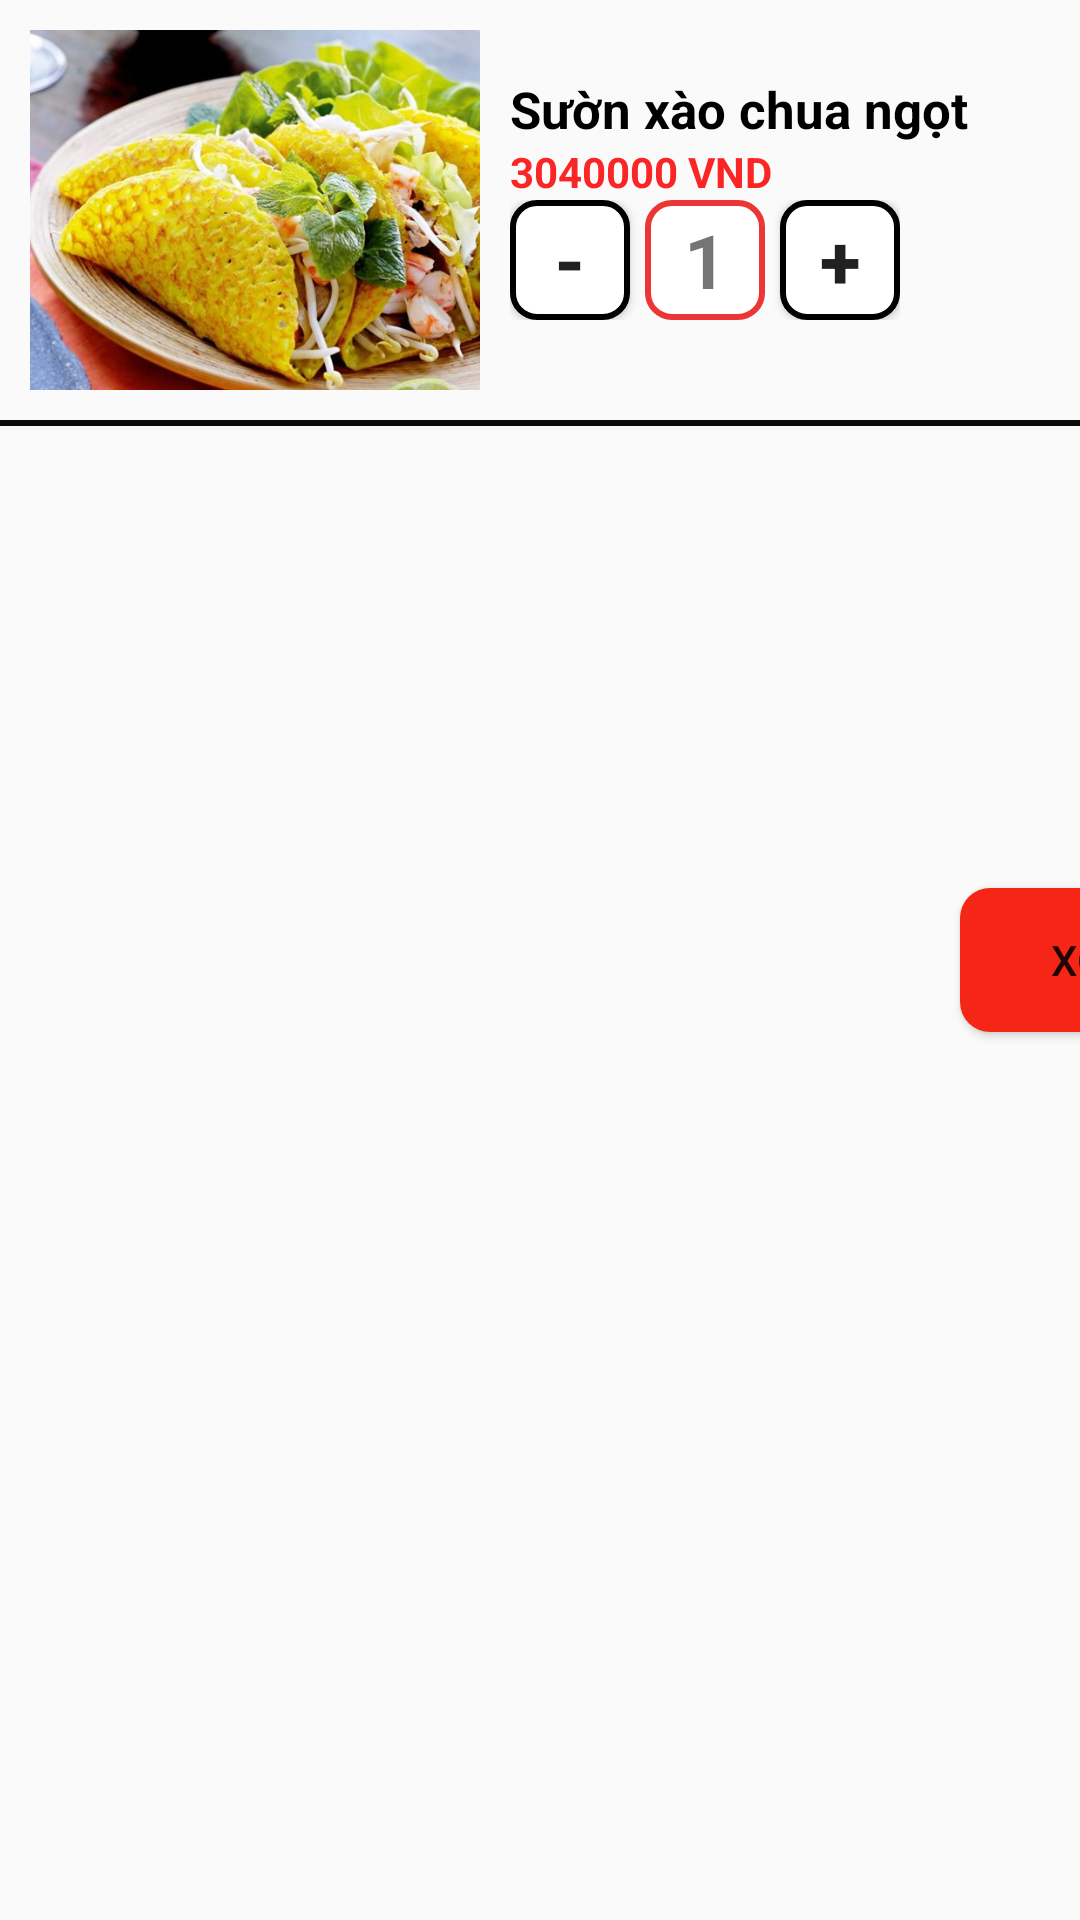

Layout XML and referenced resources for this Android screen:
<!-- AndroidManifest.xml: application theme Theme.FoodOrderBasic -->
<!-- res/layout/layout_item_cart.xml -->
<?xml version="1.0" encoding="utf-8"?>
<androidx.constraintlayout.widget.ConstraintLayout xmlns:android="http://schemas.android.com/apk/res/android"
    xmlns:app="http://schemas.android.com/apk/res-auto"
    xmlns:tools="http://schemas.android.com/tools"
    android:id="@+id/carviewitem"
    android:layout_width="match_parent"
    android:layout_height="wrap_content"
    android:layout_gravity=""



    app:cardCornerRadius="15dp">

    <androidx.constraintlayout.widget.ConstraintLayout
        android:id="@+id/consstranlayout"
        android:layout_width="150dp"
        android:layout_margin="10dp"
        android:layout_height="wrap_content"
        app:layout_constraintStart_toStartOf="parent"
        app:layout_constraintTop_toTopOf="parent">

        <RelativeLayout
            android:id="@+id/relaytive"
            android:layout_width="150dp"
            android:layout_height="120dp"
            android:gravity="center"
            app:layout_constraintEnd_toEndOf="parent"
            app:layout_constraintStart_toStartOf="parent"
            app:layout_constraintTop_toTopOf="parent">

            <ImageView

                android:id="@+id/imgitemcart"
                android:layout_width="match_parent"
                android:layout_height="match_parent"
                android:background="@drawable/custom_corner_image"
                android:scaleType="centerCrop"
                android:src="@drawable/banhxeo"
                app:layout_constraintStart_toStartOf="parent"
                app:layout_constraintTop_toTopOf="parent" />


        </RelativeLayout>


    </androidx.constraintlayout.widget.ConstraintLayout>


    <LinearLayout
        android:id="@+id/linearLayout"

        android:layout_marginTop="25dp"
        android:layout_marginLeft="10dp"
        android:layout_width="wrap_content"
        android:layout_height="wrap_content"

        android:orientation="vertical"
        app:layout_constraintStart_toEndOf="@+id/consstranlayout"
        app:layout_constraintTop_toTopOf="parent">

        <TextView
            android:id="@+id/txtnameitemcart"
            android:layout_width="wrap_content"
            android:layout_height="wrap_content"
            android:text="Sườn xào chua ngọt"
            android:textColor="@color/black"
            android:textSize="17sp"
            android:textStyle="bold" />

        <TextView
            android:id="@+id/txtgiacart"
            android:layout_width="wrap_content"
            android:layout_height="wrap_content"
            android:text="3040000 VND"
            android:textColor="#FB2525"
            android:textSize="14sp"
            android:textStyle="bold" />

        <LinearLayout
            android:layout_width="wrap_content"
            android:layout_height="wrap_content"
            android:orientation="horizontal">

            <Button
                android:id="@+id/btngiamcart"
                android:layout_width="40dp"
                android:layout_height="40dp"
                android:background="@drawable/custom_bottom_quantity"
                android:textStyle="bold"
                android:text="-"
                android:textSize="25dp" />

            <TextView
                android:id="@+id/txtquantitycart"
                android:layout_width="40dp"
                android:layout_height="40dp"
                android:layout_marginLeft="5dp"
                android:layout_marginRight="5dp"
                android:background="@drawable/custom_quantity"
                android:gravity="center"
                android:text="1"
                android:textSize="25dp"
                android:textStyle="bold" />

            <Button
                android:id="@+id/btntangcart"
                android:layout_width="40dp"
                android:layout_height="40dp"
                android:background="@drawable/custom_bottom_quantity"
                android:textStyle="bold"
                android:text="+"
                android:textSize="25dp" />


        </LinearLayout>
    </LinearLayout>

    <Button
        android:id="@+id/btndeleteitemcart"
        android:layout_width="wrap_content"
        android:layout_height="wrap_content"
        android:layout_marginStart="160dp"


        android:background="@drawable/custombuttom_delete"
        android:text="Xóa"
        app:layout_constraintBottom_toBottomOf="parent"
        app:layout_constraintStart_toEndOf="@+id/consstranlayout"
        app:layout_constraintTop_toTopOf="parent" />

    <View
        android:layout_width="match_parent"
        android:layout_height="2dp"
        android:background="#0C0B0B"
android:layout_marginTop="10dp"
        android:layout_marginBottom="10dp"
        app:layout_constraintTop_toBottomOf="@+id/consstranlayout"
     />


</androidx.constraintlayout.widget.ConstraintLayout>
<!-- resources referenced by this layout -->
<resources>
  <color name="black">#FF000000</color>
  <!-- drawable banhxeo: jpg bitmap (drawable, 78052 bytes) -->
  <!-- drawable custom_bottom_quantity (drawable) -->
  <?xml version="1.0" encoding="utf-8"?>
  <shape xmlns:android="http://schemas.android.com/apk/res/android">
  <corners android:radius="8dp"/>
      <stroke android:width="2dp" android:color="@color/black"/>
      <solid android:color="@color/white" />
  
  </shape>
  <!-- drawable custom_corner_image (drawable) -->
  <?xml version="1.0" encoding="utf-8"?>
  <shape xmlns:android="http://schemas.android.com/apk/res/android" android:shape="oval">
  
  <corners android:radius="50dp"/>
  </shape>
  <!-- drawable custom_quantity (drawable) -->
  <?xml version="1.0" encoding="utf-8"?>
  <shape xmlns:android="http://schemas.android.com/apk/res/android">
  <corners android:radius="8dp"/>
      <stroke android:width="2dp" android:color="#EC3535"/>
      <solid android:color="@color/white" />
  
  </shape>
  <!-- drawable custombuttom_delete (drawable) -->
  <?xml version="1.0" encoding="utf-8"?>
  <shape xmlns:android="http://schemas.android.com/apk/res/android">
  <corners android:radius="10dp"/>
      <solid android:color="#F62617"/>
  </shape>
  <style name="Theme.FoodOrderBasic" parent="Base.Theme.FoodOrderBasic" />
  <color name="white">#FFFFFFFF</color>
  <style name="Base.Theme.FoodOrderBasic" parent="Theme.AppCompat.Light.NoActionBar">
          
          
      </style>
</resources>
